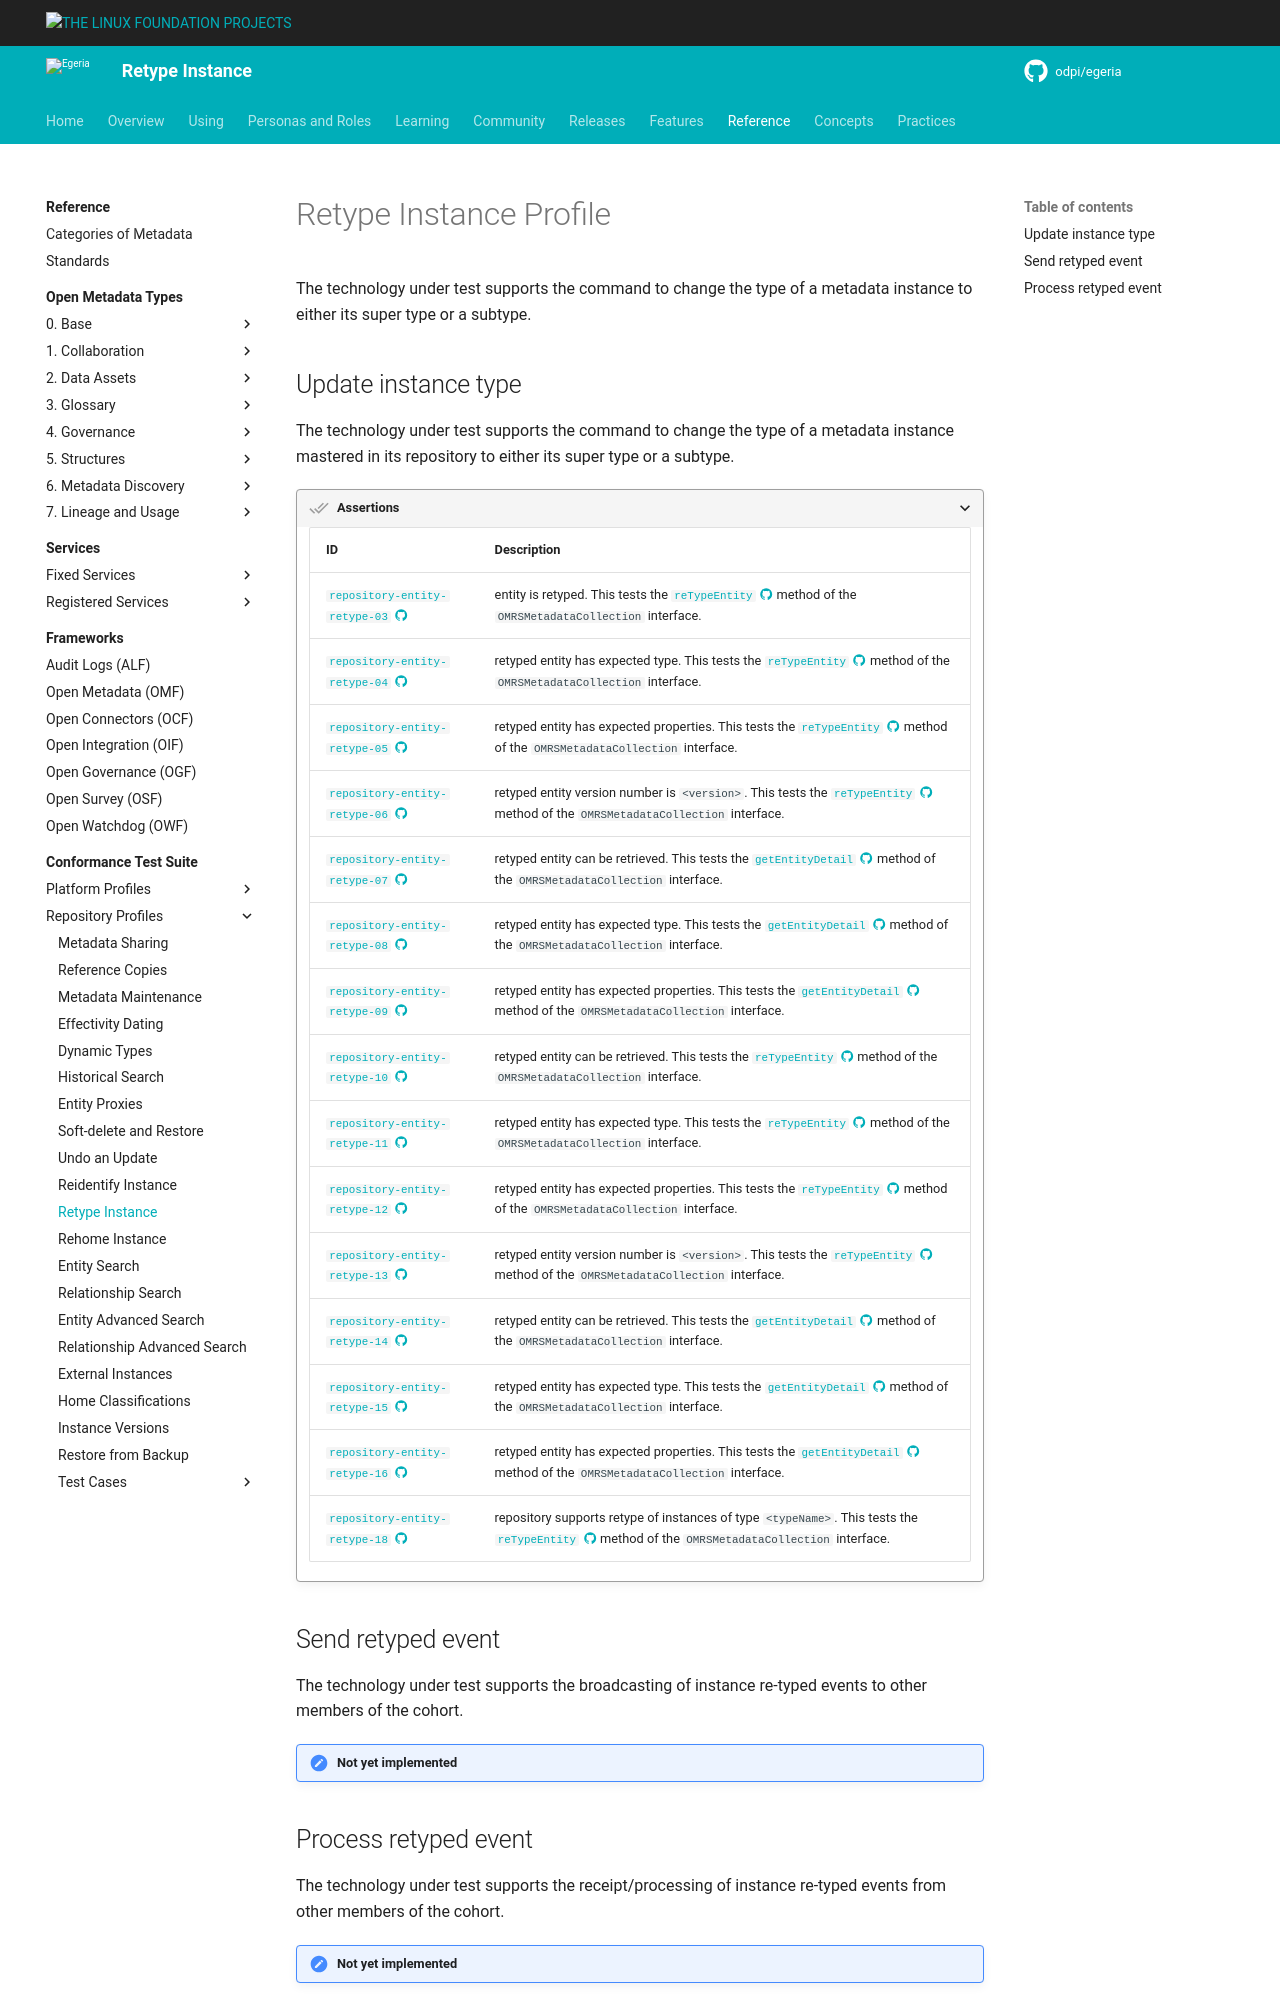

repository: odpi/egeria-docs · page: guides/cts/repository-workbench/profiles/retype-instance/index.html · generator: mkdocs

<!-- SPDX-License-Identifier: CC-BY-4.0 -->
<!-- Copyright Contributors to the Egeria project. -->

# Retype Instance Profile

The technology under test supports the command to change the type of a metadata instance to either its super type or a subtype.
